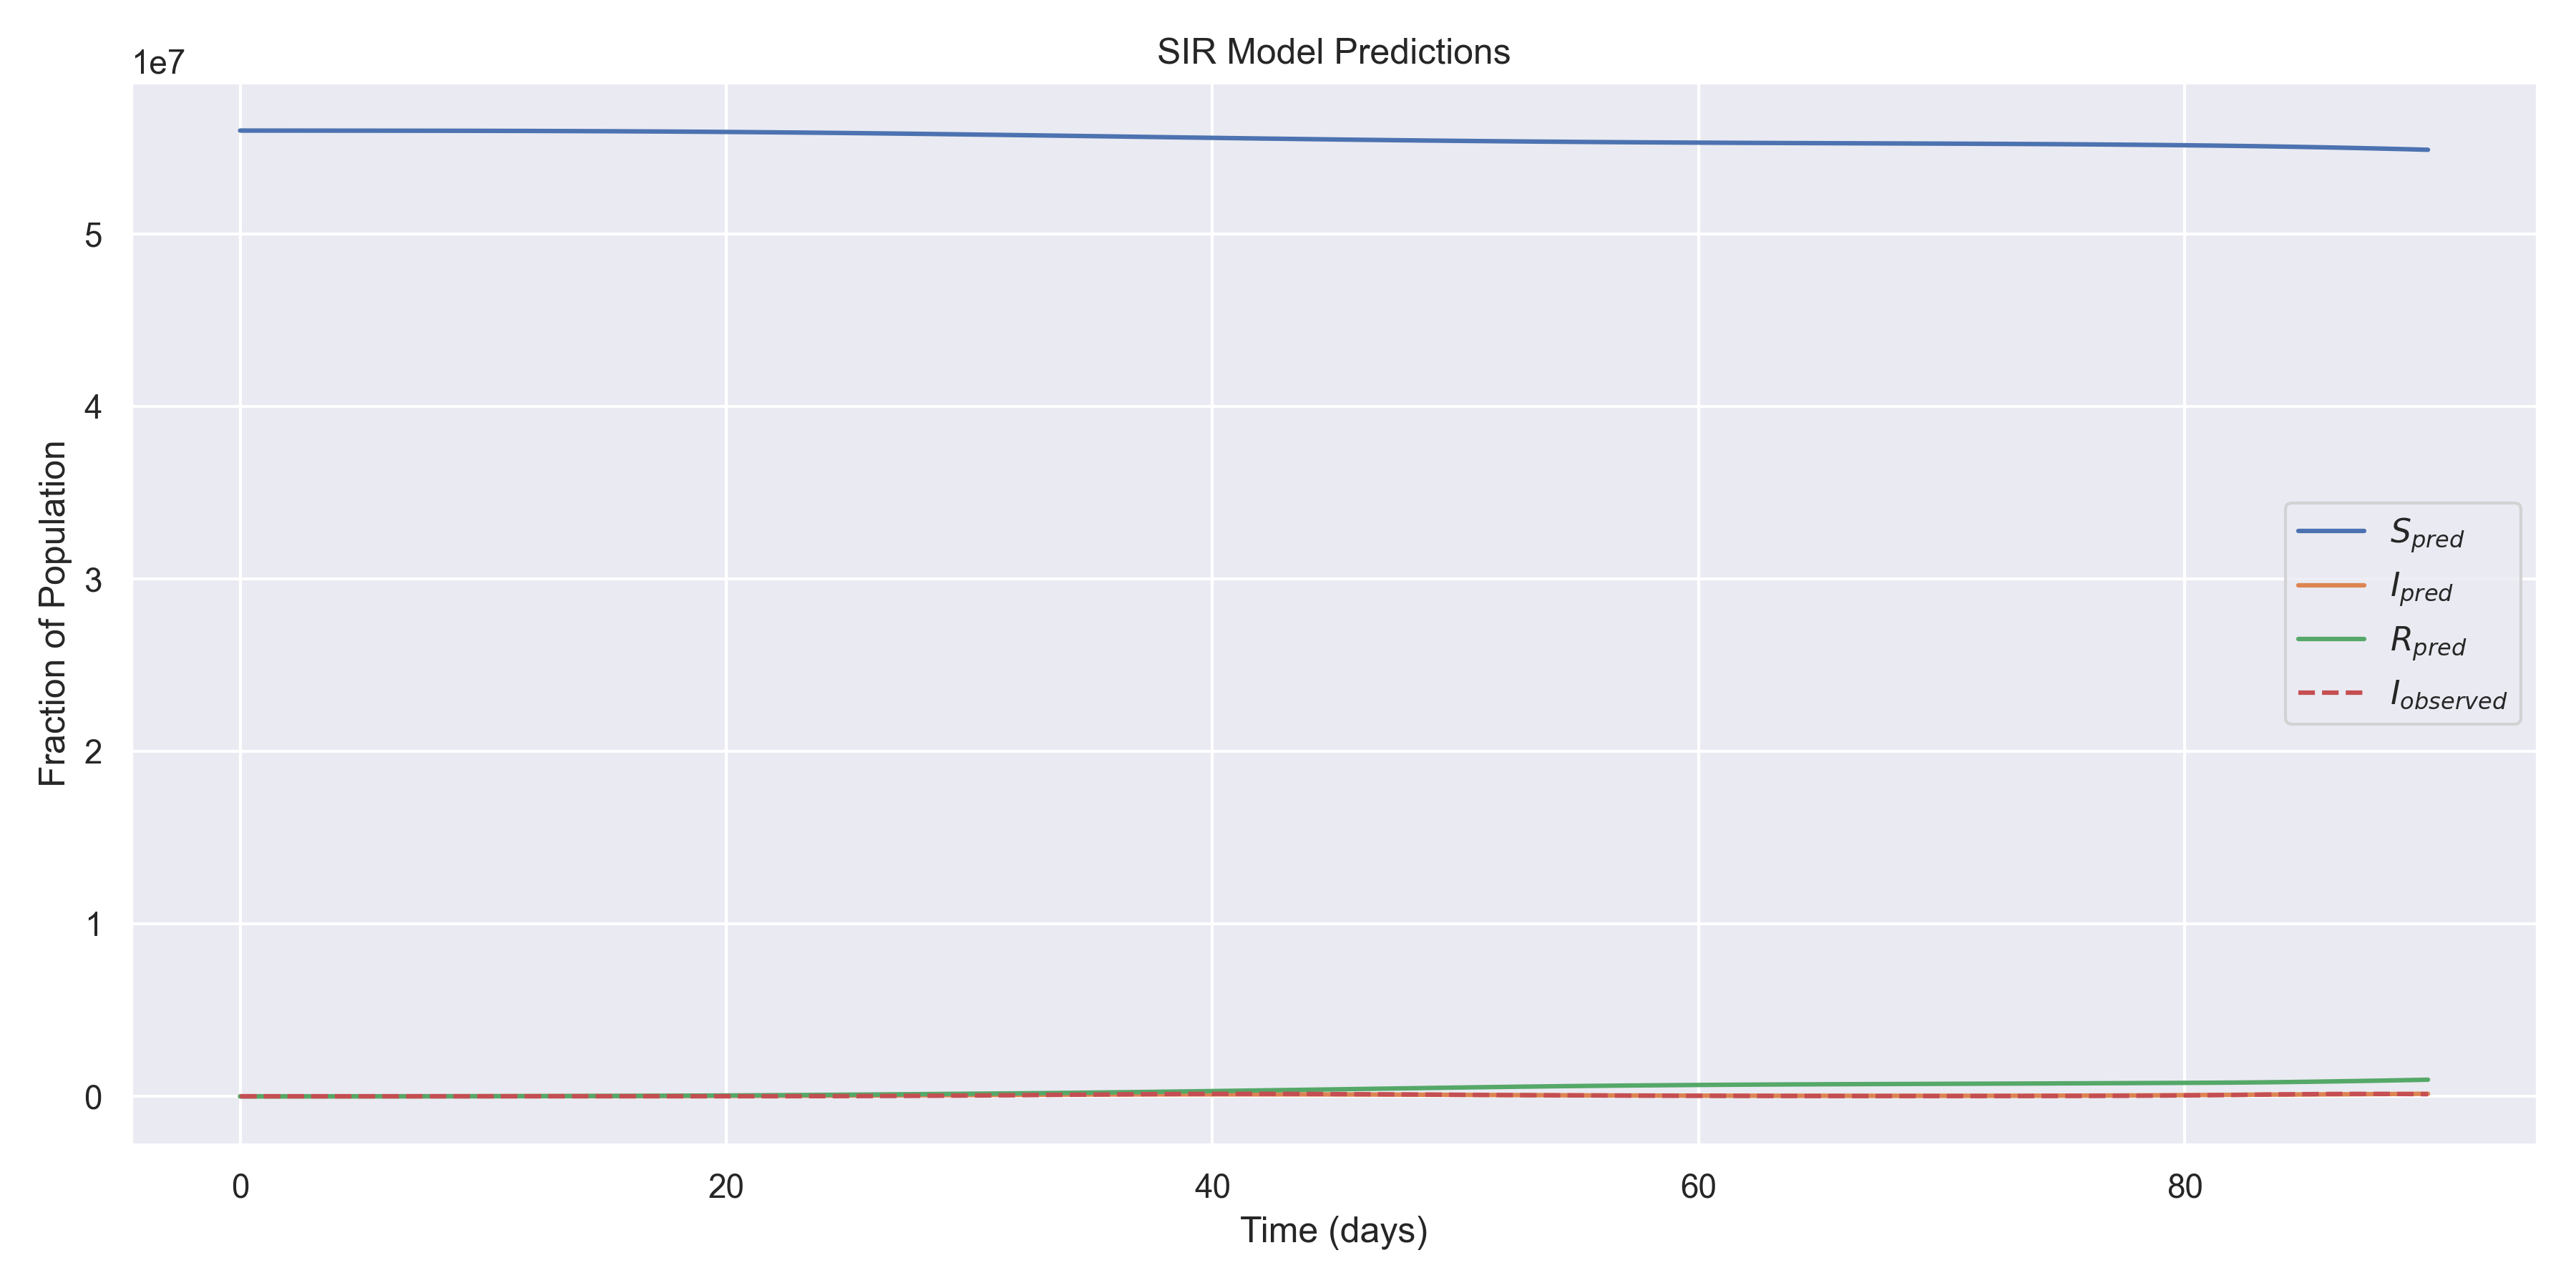

The data file committed next to this chart (first rows):
t, I_observed, S_pred, I_pred, R_pred
0.000000e+00, 2.000000e+00, 5.600680e+07, 1.341804e+03, -8.145804e+03
1.011236e+00, 1.000000e+00, 5.600576e+07, 1.361830e+03, -7.121830e+03
2.022472e+00, 2.000000e+00, 5.600477e+07, 1.388533e+03, -6.160533e+03
3.033708e+00, 4.000000e+00, 5.600379e+07, 1.455288e+03, -5.247288e+03
4.044944e+00, 6.000000e+00, 5.600275e+07, 1.588799e+03, -4.340799e+03
5.056180e+00, 2.000000e+00, 5.600158e+07, 1.862495e+03, -3.446495e+03
6.067416e+00, 6.000000e+00, 5.600023e+07, 2.363155e+03, -2.595155e+03
7.078652e+00, 8.000000e+00, 5.599862e+07, 3.110799e+03, -1.730799e+03
8.089888e+00, 1.900000e+01, 5.599668e+07, 4.011964e+03, -6.959641e+02
9.101124e+00, 3.800000e+01, 5.599436e+07, 5.046617e+03, 5.973828e+02
1.011236e+01, 5.200000e+01, 5.599156e+07, 6.294851e+03, 2.145149e+03
1.112360e+01, 5.800000e+01, 5.598824e+07, 7.763325e+03, 4.000675e+03
1.213483e+01, 8.800000e+01, 5.598432e+07, 9.365252e+03, 6.314748e+03
1.314607e+01, 1.800000e+02, 5.597973e+07, 1.100051e+04, 9.267494e+03
1.415730e+01, 2.590000e+02, 5.597444e+07, 1.268243e+04, 1.287757e+04
1.516854e+01, 3.620000e+02, 5.596839e+07, 1.450446e+04, 1.710754e+04
1.617978e+01, 5.300000e+02, 5.596152e+07, 1.659338e+04, 2.188262e+04
1.719101e+01, 8.540000e+02, 5.595381e+07, 1.895584e+04, 2.723216e+04
1.820225e+01, 1.141000e+03, 5.594522e+07, 2.145166e+04, 3.332434e+04
1.921348e+01, 1.666000e+03, 5.593575e+07, 2.392067e+04, 4.033133e+04
2.022472e+01, 2.475000e+03, 5.592536e+07, 2.639625e+04, 4.824375e+04
2.123596e+01, 3.542000e+03, 5.591405e+07, 2.912527e+04, 5.682273e+04
2.224719e+01, 4.957000e+03, 5.590184e+07, 3.241459e+04, 6.574941e+04
2.325843e+01, 6.869000e+03, 5.588873e+07, 3.637086e+04, 7.489714e+04
2.426966e+01, 9.289000e+03, 5.587474e+07, 4.078048e+04, 8.447552e+04
2.528090e+01, 1.282700e+04, 5.585993e+07, 4.533649e+04, 9.473552e+04
2.629213e+01, 1.721900e+04, 5.584430e+07, 4.999218e+04, 1.057038e+05
2.730337e+01, 2.237000e+04, 5.582791e+07, 5.493425e+04, 1.171538e+05
2.831461e+01, 2.885300e+04, 5.581082e+07, 6.040938e+04, 1.287666e+05
2.932584e+01, 3.686700e+04, 5.579309e+07, 6.655742e+04, 1.403546e+05
3.033708e+01, 4.597800e+04, 5.577477e+07, 7.330482e+04, 1.519232e+05
3.134831e+01, 5.607000e+04, 5.575595e+07, 8.033805e+04, 1.637100e+05
3.235955e+01, 6.760600e+04, 5.573670e+07, 8.722376e+04, 1.760802e+05
3.337078e+01, 8.001200e+04, 5.571708e+07, 9.351548e+04, 1.894005e+05
3.438202e+01, 9.131700e+04, 5.569720e+07, 9.890686e+04, 2.038971e+05
3.539326e+01, 1.033150e+05, 5.567712e+07, 1.032582e+05, 2.196258e+05
3.640450e+01, 1.143620e+05, 5.565692e+07, 1.065899e+05, 2.364941e+05
3.741573e+01, 1.243380e+05, 5.563669e+07, 1.090085e+05, 2.542995e+05
3.842696e+01, 1.318110e+05, 5.561652e+07, 1.106675e+05, 2.728125e+05
3.943820e+01, 1.378900e+05, 5.559648e+07, 1.116868e+05, 2.918292e+05
4.044944e+01, 1.412440e+05, 5.557665e+07, 1.121599e+05, 3.111881e+05
4.146067e+01, 1.411740e+05, 5.555711e+07, 1.121199e+05, 3.307721e+05
4.247191e+01, 1.404880e+05, 5.553794e+07, 1.115469e+05, 3.505171e+05
4.348315e+01, 1.370060e+05, 5.551918e+07, 1.103610e+05, 3.704550e+05
4.449438e+01, 1.326600e+05, 5.550092e+07, 1.084288e+05, 3.906472e+05
4.550562e+01, 1.256880e+05, 5.548320e+07, 1.056170e+05, 4.111789e+05
4.651685e+01, 1.181230e+05, 5.546610e+07, 1.018189e+05, 4.320851e+05
4.752809e+01, 1.094270e+05, 5.544963e+07, 9.706091e+04, 4.533071e+05
4.853933e+01, 1.005930e+05, 5.543385e+07, 9.152939e+04, 4.746226e+05
4.955056e+01, 9.167500e+04, 5.541879e+07, 8.554407e+04, 4.956679e+05
5.056180e+01, 8.317500e+04, 5.540446e+07, 7.943145e+04, 5.161046e+05
5.157303e+01, 7.527200e+04, 5.539091e+07, 7.339816e+04, 5.356899e+05
5.258427e+01, 6.724900e+04, 5.537813e+07, 6.747756e+04, 5.543904e+05
5.359550e+01, 5.906200e+04, 5.536613e+07, 6.170973e+04, 5.721622e+05
5.460674e+01, 5.313000e+04, 5.535490e+07, 5.624807e+04, 5.888559e+05
5.561797e+01, 4.750300e+04, 5.534442e+07, 5.137280e+04, 6.042032e+05
5.662922e+01, 4.202100e+04, 5.533470e+07, 4.725750e+04, 6.180465e+05
5.764045e+01, 3.704400e+04, 5.532567e+07, 4.381563e+04, 6.305164e+05
5.865169e+01, 3.289100e+04, 5.531733e+07, 4.074712e+04, 6.419249e+05
5.966292e+01, 2.897000e+04, 5.530960e+07, 3.777851e+04, 6.526175e+05
... 30 more rows
